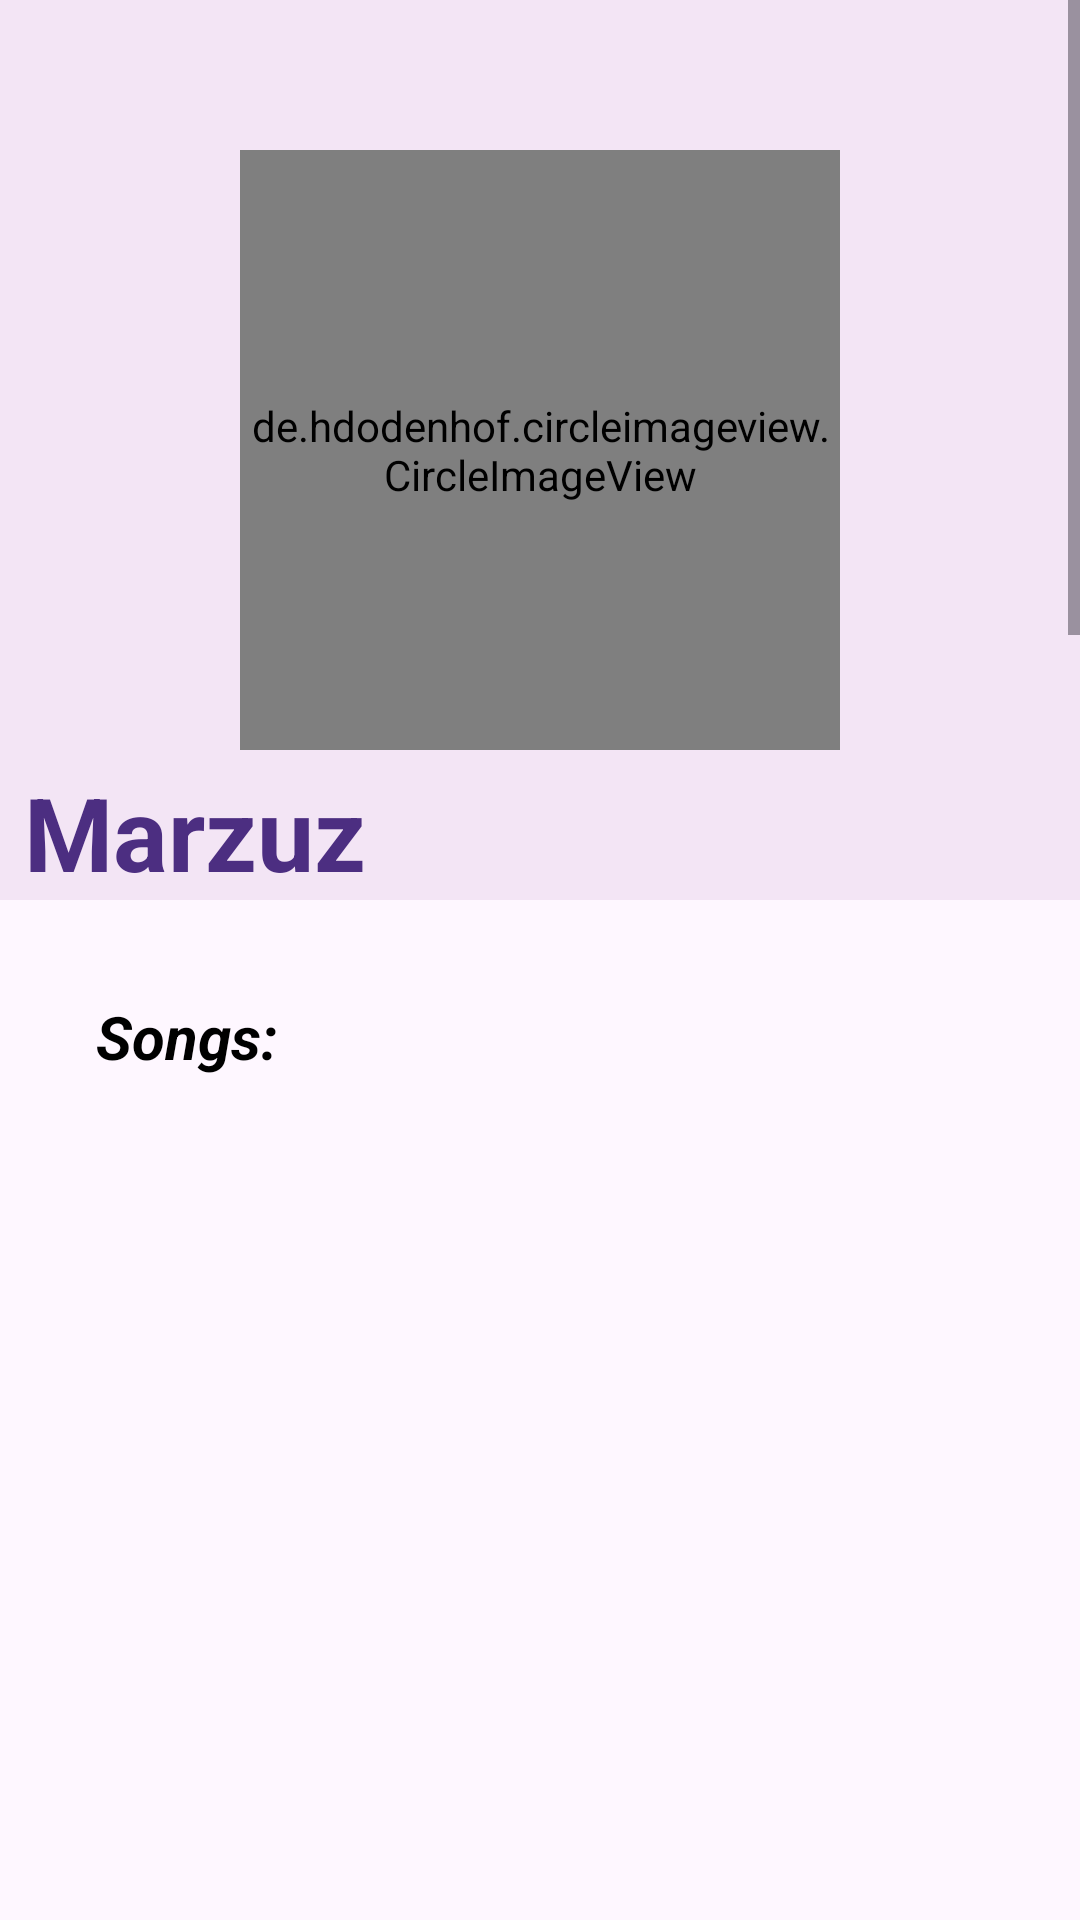

The Android layout XML behind this screen, and the referenced resources:
<!-- AndroidManifest.xml: application theme Theme.TrungNQ96_Assignment62 -->
<!-- res/layout/activity_artist.xml -->
<?xml version="1.0" encoding="utf-8"?>
<androidx.constraintlayout.widget.ConstraintLayout xmlns:android="http://schemas.android.com/apk/res/android"
    xmlns:app="http://schemas.android.com/apk/res-auto"
    xmlns:tools="http://schemas.android.com/tools"
    android:id="@+id/main"
    android:layout_width="match_parent"
    android:layout_height="match_parent"
    tools:context=".activities.ArtistActivity">

    <ScrollView
        android:layout_width="match_parent"
        android:layout_height="wrap_content"
        app:layout_constraintBottom_toBottomOf="parent"
        app:layout_constraintEnd_toEndOf="parent"
        app:layout_constraintHorizontal_bias="0.5"
        app:layout_constraintStart_toStartOf="parent"
        app:layout_constraintTop_toTopOf="parent"
        app:layout_constraintVertical_bias="0.5">

        <LinearLayout
            android:layout_width="match_parent"
            android:layout_height="wrap_content"
            android:orientation="vertical">

            <androidx.constraintlayout.widget.ConstraintLayout
                android:layout_width="match_parent"
                android:layout_height="300dp"
                android:layout_marginBottom="32dp"
                android:background="#F3E5F5">

                <androidx.constraintlayout.widget.ConstraintLayout
                    android:layout_width="wrap_content"
                    android:layout_height="wrap_content"
                    app:layout_constraintBottom_toBottomOf="parent"
                    app:layout_constraintEnd_toEndOf="parent"
                    app:layout_constraintHorizontal_bias="0.5"
                    app:layout_constraintStart_toStartOf="parent"
                    app:layout_constraintTop_toTopOf="parent"
                    app:layout_constraintVertical_bias="0.5">

                    <de.hdodenhof.circleimageview.CircleImageView
                        android:id="@+id/ivCoverArtistScreen"
                        android:layout_width="200dp"
                        android:layout_height="200dp"
                        android:src="@drawable/marzuz_avatar"
                        app:civ_border_color="#FF000000"
                        app:civ_border_width="2dp"
                        app:layout_constraintEnd_toEndOf="parent"
                        app:layout_constraintHorizontal_bias="0.5"
                        app:layout_constraintStart_toStartOf="parent"
                        app:layout_constraintTop_toTopOf="parent" />

                </androidx.constraintlayout.widget.ConstraintLayout>

                <TextView
                    android:id="@+id/tvArtistNameArtistScreen"
                    android:layout_width="wrap_content"
                    android:layout_height="wrap_content"
                    android:layout_marginStart="8dp"
                    android:gravity="bottom|start"
                    android:text="Marzuz"
                    android:textColor="#4C2E81"
                    android:textSize="34sp"
                    android:textStyle="bold"
                    app:layout_constraintBottom_toBottomOf="parent"
                    app:layout_constraintStart_toStartOf="parent" />

            </androidx.constraintlayout.widget.ConstraintLayout>

            <androidx.constraintlayout.widget.ConstraintLayout
                android:layout_width="match_parent"
                android:layout_height="wrap_content"
                android:layout_marginBottom="32dp">

                <TextView
                    android:id="@+id/textView9"
                    android:layout_width="wrap_content"
                    android:layout_height="wrap_content"
                    android:layout_marginStart="32dp"
                    android:layout_marginBottom="8dp"
                    android:text="Songs: "
                    android:textColor="#000000"
                    android:textSize="20sp"
                    android:textStyle="bold|italic"
                    app:layout_constraintBottom_toTopOf="@+id/rvSongsArtistPage"
                    app:layout_constraintStart_toStartOf="parent"
                    app:layout_constraintTop_toTopOf="parent" />

                <androidx.recyclerview.widget.RecyclerView
                    android:id="@+id/rvSongsArtistPage"
                    android:layout_width="0dp"
                    android:layout_height="1000dp"
                    android:layout_marginStart="50dp"
                    android:layout_marginEnd="50dp"
                    android:nestedScrollingEnabled="false"
                    app:layout_constraintBottom_toBottomOf="parent"
                    app:layout_constraintEnd_toEndOf="parent"
                    app:layout_constraintHorizontal_bias="0.0"
                    app:layout_constraintStart_toStartOf="parent"
                    tools:listitem="@layout/card_view" />

            </androidx.constraintlayout.widget.ConstraintLayout>

            <androidx.constraintlayout.widget.ConstraintLayout
                android:layout_width="match_parent"
                android:layout_height="wrap_content">

                <TextView
                    android:id="@+id/textView2"
                    android:layout_width="wrap_content"
                    android:layout_height="wrap_content"
                    android:layout_marginStart="32dp"
                    android:text="Albums:"
                    android:textColor="#000000"
                    android:textSize="20sp"
                    android:textStyle="bold|italic"
                    app:layout_constraintStart_toStartOf="parent"
                    app:layout_constraintTop_toTopOf="parent" />

                <androidx.recyclerview.widget.RecyclerView
                    android:id="@+id/rvAlbumsArtistPage"
                    android:layout_width="match_parent"
                    android:layout_height="500dp"
                    android:layout_marginStart="50dp"
                    android:layout_marginTop="8dp"
                    android:layout_marginEnd="50dp"
                    app:layout_constraintEnd_toEndOf="parent"
                    app:layout_constraintStart_toStartOf="parent"
                    app:layout_constraintTop_toBottomOf="@+id/textView2"
                    tools:listitem="@layout/card_view" />

            </androidx.constraintlayout.widget.ConstraintLayout>

        </LinearLayout>
    </ScrollView>

</androidx.constraintlayout.widget.ConstraintLayout>
<!-- res/layout/card_view.xml (included above) -->
<?xml version="1.0" encoding="utf-8"?>
<androidx.constraintlayout.widget.ConstraintLayout xmlns:android="http://schemas.android.com/apk/res/android"
    xmlns:app="http://schemas.android.com/apk/res-auto"
    xmlns:tools="http://schemas.android.com/tools"
    android:layout_width="match_parent"
    android:layout_height="wrap_content">

    <androidx.cardview.widget.CardView
        android:id="@+id/cvSong"
        android:layout_width="match_parent"
        android:layout_height="100dp"
        app:layout_constraintEnd_toEndOf="parent"
        app:layout_constraintHorizontal_bias="0.5"
        app:layout_constraintStart_toStartOf="parent"
        app:layout_constraintTop_toTopOf="parent">

        <androidx.constraintlayout.widget.ConstraintLayout
            android:layout_width="match_parent"
            android:layout_height="match_parent"
            android:paddingBottom="2dp">

            <ImageView
                android:id="@+id/ivCover"
                android:layout_width="100dp"
                android:layout_height="100dp"
                app:layout_constraintBottom_toBottomOf="parent"
                app:layout_constraintStart_toStartOf="parent"
                app:layout_constraintTop_toTopOf="parent"
                app:layout_constraintVertical_bias="0.5"
                app:srcCompat="@drawable/a_marzuz" />

            <androidx.constraintlayout.widget.ConstraintLayout
                android:layout_width="0dp"
                android:layout_height="wrap_content"
                android:layout_marginStart="16dp"
                android:paddingEnd="8dp"
                app:layout_constraintBottom_toBottomOf="parent"
                app:layout_constraintEnd_toStartOf="@+id/ivMore"
                app:layout_constraintStart_toEndOf="@+id/ivCover"
                app:layout_constraintTop_toTopOf="parent"
                app:layout_constraintVertical_bias="0.5">

                <TextView
                    android:id="@+id/tvTitle"
                    android:layout_width="wrap_content"
                    android:layout_height="wrap_content"
                    android:ellipsize="end"
                    android:maxLines="1"
                    android:text="đang yên đang lành"
                    android:textColor="#000000"
                    android:textSize="20sp"
                    app:layout_constraintStart_toStartOf="parent"
                    app:layout_constraintTop_toTopOf="parent" />

                <TextView
                    android:id="@+id/tvArtist"
                    android:layout_width="wrap_content"
                    android:layout_height="wrap_content"
                    android:ellipsize="end"
                    android:maxLines="1"
                    android:text="Marzuz"
                    app:layout_constraintStart_toStartOf="parent"
                    app:layout_constraintTop_toBottomOf="@+id/tvTitle" />
            </androidx.constraintlayout.widget.ConstraintLayout>

            <ImageView
                android:id="@+id/ivMore"
                android:layout_width="wrap_content"
                android:layout_height="wrap_content"
                android:layout_marginEnd="8dp"
                app:layout_constraintBottom_toBottomOf="parent"
                app:layout_constraintEnd_toEndOf="parent"
                app:layout_constraintTop_toTopOf="parent"
                app:layout_constraintVertical_bias="0.5"
                app:srcCompat="@drawable/more_vert_24dp" />

        </androidx.constraintlayout.widget.ConstraintLayout>

    </androidx.cardview.widget.CardView>
</androidx.constraintlayout.widget.ConstraintLayout>
<!-- resources referenced by this layout -->
<resources>
  <!-- drawable marzuz_avatar: jpg bitmap (drawable, 54751 bytes) -->
  <style name="Theme.TrungNQ96_Assignment62" parent="Base.Theme.TrungNQ96_Assignment62" />
  <style name="Base.Theme.TrungNQ96_Assignment62" parent="Theme.Material3.DayNight.NoActionBar">
          
          
      </style>
</resources>
